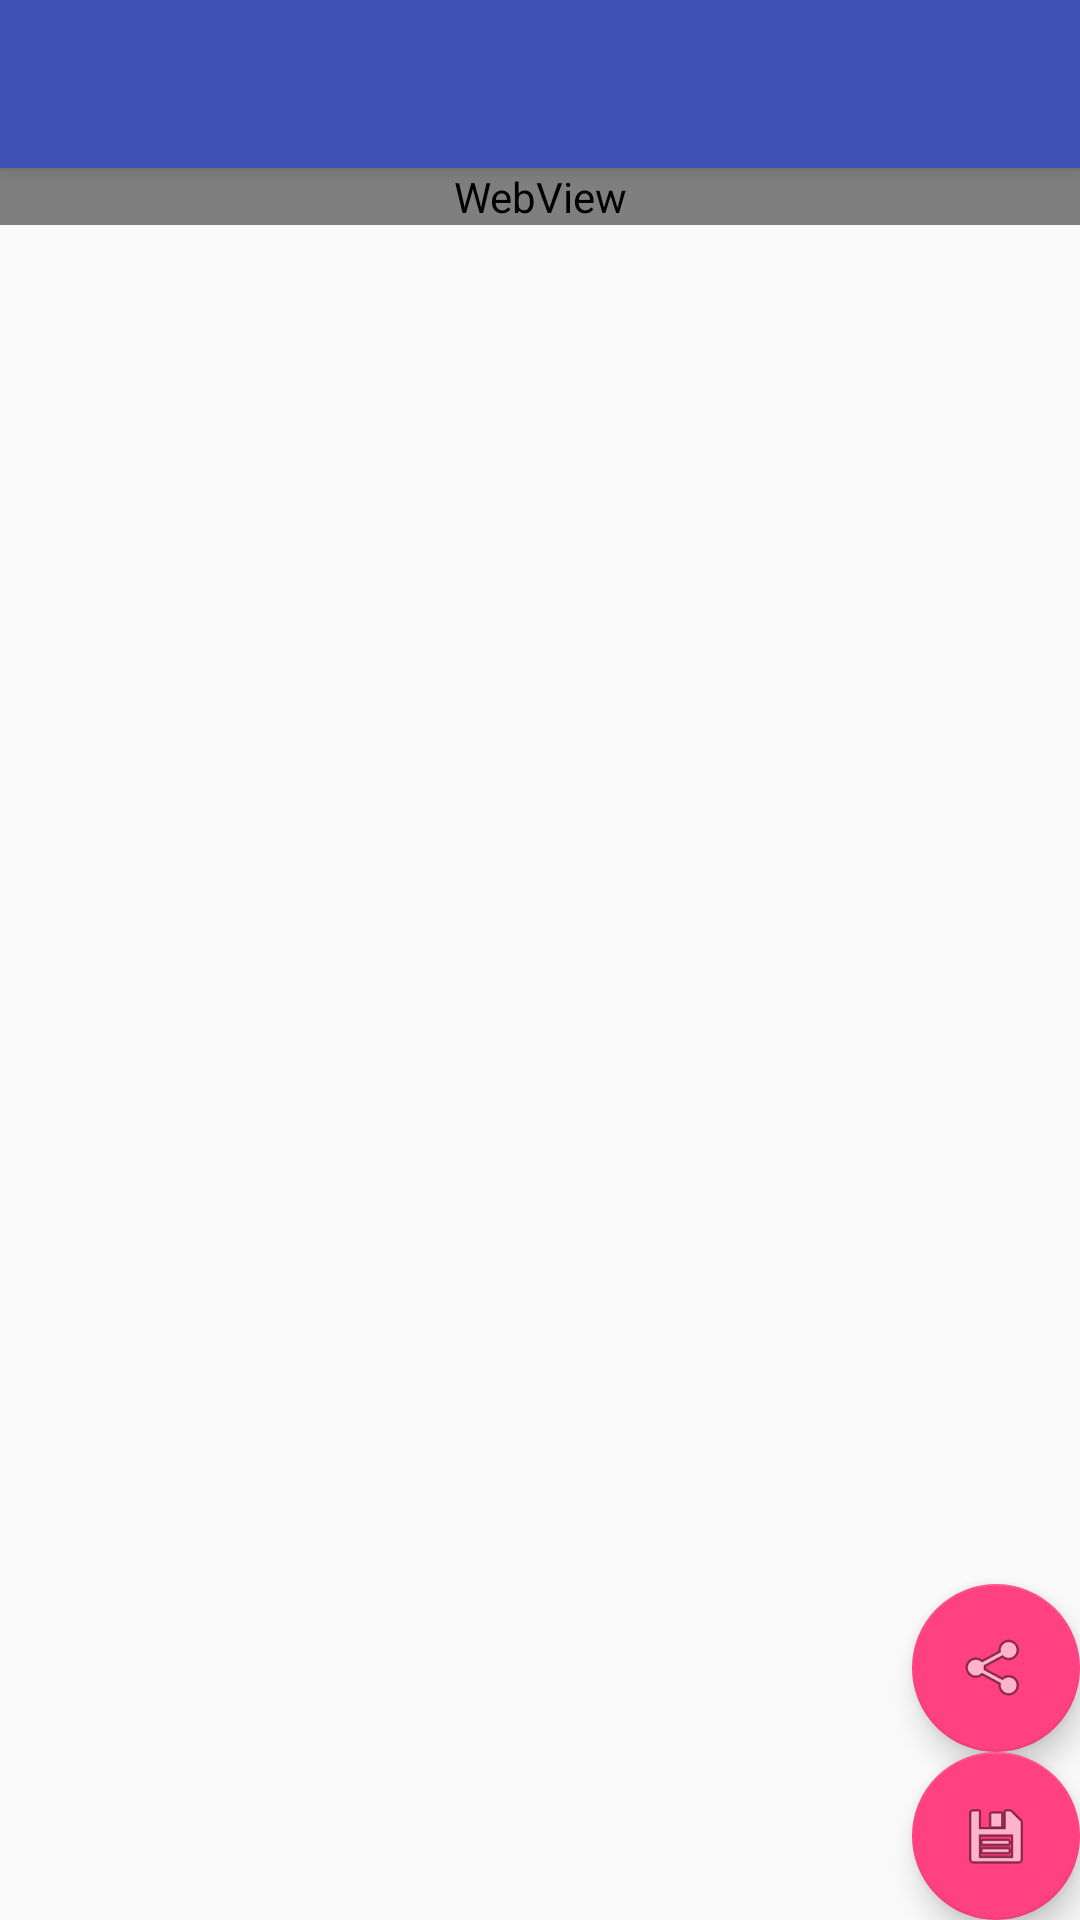

Here is an Android app screen rendered from its layout file. Give the layout XML and the strings, colors and styles it references.
<!-- AndroidManifest.xml: activity theme AppTheme.Light.NoActionBar -->
<!-- res/layout/activity_preview.xml -->
<?xml version="1.0" encoding="utf-8"?>

<android.support.design.widget.CoordinatorLayout xmlns:android="http://schemas.android.com/apk/res/android"
    xmlns:app="http://schemas.android.com/apk/res-auto"
    xmlns:tools="http://schemas.android.com/tools"

    android:layout_width="match_parent"
    android:layout_height="match_parent"
    android:fitsSystemWindows="true"
    tools:context="org.sse.contracts.activity.PreviewActivity">

    <android.support.design.widget.AppBarLayout
        android:layout_width="match_parent"
        android:layout_height="wrap_content"
        android:theme="@style/AppTheme.AppBarOverlay"
        app:expanded="true">

        <android.support.v7.widget.Toolbar
            android:id="@+id/toolbar"
            android:layout_width="match_parent"
            android:layout_height="?attr/actionBarSize"
            app:layout_scrollFlags="scroll|enterAlways|snap"
            app:popupTheme="@style/AppTheme.PopupOverlay" />

    </android.support.design.widget.AppBarLayout>

    <android.support.v4.widget.NestedScrollView
        android:layout_width="match_parent"
        android:layout_height="match_parent"
        android:scrollbars="vertical"
        app:layout_behavior="@string/appbar_scrolling_view_behavior"
        android:id="@+id/nestedScrollView2">

        <WebView
            android:id="@+id/webView"
            android:layout_width="match_parent"
            android:layout_height="match_parent"
            android:isScrollContainer="false"
             />
    </android.support.v4.widget.NestedScrollView>

    <android.support.design.widget.FloatingActionButton
        android:id="@+id/fab_save"
        android:layout_width="wrap_content"
        android:layout_height="wrap_content"
        android:layout_gravity="bottom|end"
        android:clickable="true"
        app:fabSize="normal"
        app:layout_anchor="@+id/nestedScrollView2"
        app:layout_anchorGravity="bottom|right"
        app:srcCompat="@android:drawable/ic_menu_save" />

    <android.support.design.widget.FloatingActionButton
        android:id="@+id/fab_share"
        android:layout_width="wrap_content"
        android:layout_height="wrap_content"
        android:layout_gravity="top|end"
        android:clickable="true"
        app:fabSize="normal"
        app:layout_anchor="@+id/fab_save"
        app:layout_anchorGravity="top"
        app:srcCompat="@android:drawable/ic_menu_share" />


</android.support.design.widget.CoordinatorLayout>
<!-- resources referenced by this layout -->
<resources>
  <style name="AppTheme.AppBarOverlay" parent="ThemeOverlay.AppCompat.Dark.ActionBar" />
  <style name="AppTheme.PopupOverlay" parent="ThemeOverlay.AppCompat.Dark" />
  <style name="AppTheme.Light.NoActionBar">
          <item name="windowActionBar">false</item>
          <item name="windowNoTitle">true</item>
      </style>
</resources>
